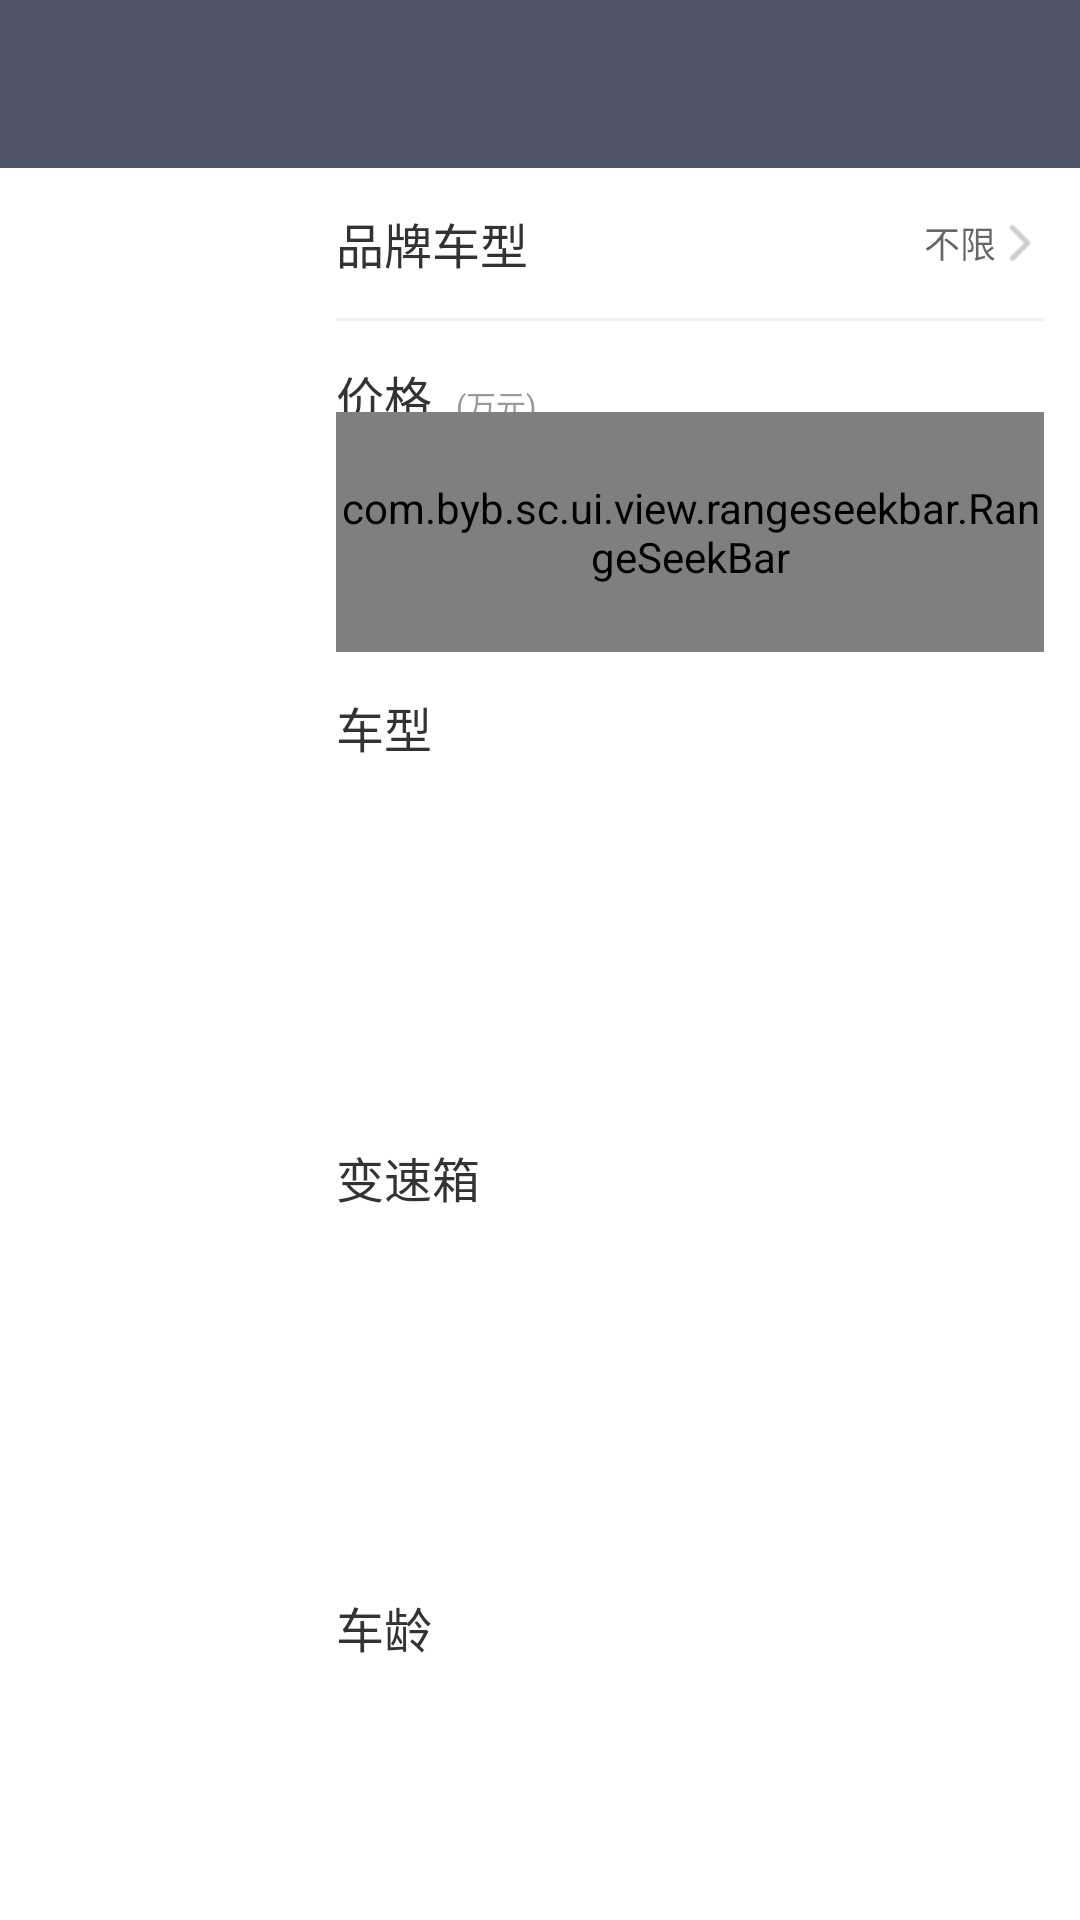

Layout XML and referenced resources for this Android screen:
<!-- AndroidManifest.xml: application theme AppTheme.NoActionBar -->
<!-- res/layout/fra_filter_more.xml -->
<?xml version="1.0" encoding="utf-8"?>
<LinearLayout xmlns:android="http://schemas.android.com/apk/res/android"
    xmlns:app="http://schemas.android.com/apk/res-auto"
    android:orientation="vertical"
    android:layout_width="match_parent"
    android:layout_height="match_parent"
    android:background="@android:color/white">
    <include layout="@layout/toolbar" />

    <LinearLayout
        android:layout_width="match_parent"
        android:layout_height="match_parent"
        android:orientation="horizontal">
        <android.support.v7.widget.RecyclerView
            android:id="@+id/rvMenu"
            android:layout_width="100dp"
            android:layout_height="match_parent"
            android:scrollbars="none" />

        <ScrollView
            android:id="@+id/scrollView"
            android:layout_width="0dp"
            android:layout_height="match_parent"
            android:layout_weight="1"
            android:scrollbars="none">
            <LinearLayout
                android:layout_width="match_parent"
                android:layout_height="match_parent"
                android:paddingLeft="@dimen/item_margin"
                android:paddingRight="@dimen/item_margin"
                android:orientation="vertical">
                <LinearLayout
                    android:id="@+id/llBrand"
                    android:layout_width="match_parent"
                    android:layout_height="@dimen/item_height"
                    android:gravity="center_vertical"
                    android:orientation="horizontal">
                    <TextView
                        style="@style/txt_first_black"
                        android:layout_width="0dp"
                        android:layout_height="wrap_content"
                        android:layout_weight="1"
                        android:text="@string/car_brand"/>
                    <TextView
                        android:id="@+id/tvCarBrand"
                        style="@style/txt_select_normal"
                        android:layout_width="wrap_content"
                        android:layout_height="wrap_content"
                        android:hint="不限"/>
                    <ImageView
                        android:layout_width="wrap_content"
                        android:layout_height="wrap_content"
                        android:src="@mipmap/ic_right"/>
                </LinearLayout>
                <include layout="@layout/comm_divide_line" />

                <LinearLayout
                    android:id="@+id/llPrice"
                    android:layout_width="match_parent"
                    android:layout_height="wrap_content"
                    android:orientation="vertical">
                    <LinearLayout
                        android:layout_width="match_parent"
                        android:layout_height="wrap_content">
                        <TextView
                            style="@style/txt_first_black"
                            android:layout_width="wrap_content"
                            android:layout_height="@dimen/item_height"
                            android:gravity="center_vertical"
                            android:text="@string/car_price"/>
                        <TextView
                            style="@style/txt_third_gray"
                            android:layout_width="wrap_content"
                            android:layout_height="wrap_content"
                            android:layout_toRightOf="@id/tvContext"
                            android:layout_alignBaseline="@id/tvContext"
                            android:layout_marginLeft="@dimen/txt_margin"
                            android:text="(万元)"/>
                        <TextView
                            android:id="@+id/tvPrice"
                            style="@style/txt_select_normal"
                            android:layout_width="match_parent"
                            android:layout_height="wrap_content"
                            android:gravity="right" />
                    </LinearLayout>
                    <com.byb.sc.ui.view.rangeseekbar.RangeSeekBar
                        android:id="@+id/seekBarPrice"
                        android:layout_width="match_parent"
                        android:layout_height="80dp"
                        android:layout_marginTop="-20dp"
                        app:rsb_mode="range"
                        app:rsb_progress_height="4dp"
                        app:rsb_progress_color="@color/comm_blue"
                        app:rsb_progress_default_color="@color/rsbColorSeekBarDefault"
                        app:rsb_tick_mark_text_margin="17dp"
                        app:rsb_thumb_size="20dp"
                        app:rsb_indicator_drawable="@drawable/progress_hint_bg"
                        app:rsb_indicator_padding_bottom="10dp"
                        app:rsb_indicator_width="40dp"
                        app:rsb_indicator_height="40dp"
                        app:rsb_indicator_show_mode="showWhenTouch"
                        app:rsb_thumb_drawable="@drawable/thumb_activated"
                        app:rsb_thumb_inactivated_drawable="@drawable/thumb_inactivated"
                        app:rsb_thumb_scale_ratio="1.5"/>

                    <RelativeLayout
                        android:layout_width="match_parent"
                        android:layout_height="wrap_content"
                        android:descendantFocusability="blocksDescendants">
                        <android.support.v7.widget.RecyclerView
                            android:id="@+id/rvPrice"
                            android:layout_width="match_parent"
                            android:layout_height="wrap_content"
                            android:scrollbars="none" />
                    </RelativeLayout>

                </LinearLayout>

                <LinearLayout
                    android:id="@+id/llModel"
                    android:layout_width="match_parent"
                    android:layout_height="wrap_content"
                    android:orientation="vertical">
                    <TextView
                        style="@style/txt_first_black"
                        android:layout_width="wrap_content"
                        android:layout_height="@dimen/item_height"
                        android:gravity="center_vertical"
                        android:text="@string/car_model"/>
                    <TextView
                        style="@style/txt_first_black"
                        android:layout_width="match_parent"
                        android:layout_height="100dp" />
                </LinearLayout>

                <LinearLayout
                    android:id="@+id/llGearbox"
                    android:layout_width="match_parent"
                    android:layout_height="wrap_content"
                    android:orientation="vertical">
                    <TextView
                        style="@style/txt_first_black"
                        android:layout_width="wrap_content"
                        android:layout_height="@dimen/item_height"
                        android:gravity="center_vertical"
                        android:text="@string/car_gearbox"/>
                    <TextView
                        style="@style/txt_first_black"
                        android:layout_width="match_parent"
                        android:layout_height="100dp" />
                </LinearLayout>

                <LinearLayout
                    android:id="@+id/llAge"
                    android:layout_width="match_parent"
                    android:layout_height="wrap_content"
                    android:orientation="vertical">
                    <TextView
                        style="@style/txt_first_black"
                        android:layout_width="wrap_content"
                        android:layout_height="@dimen/item_height"
                        android:gravity="center_vertical"
                        android:text="@string/car_age"/>
                    <TextView
                        style="@style/txt_first_black"
                        android:layout_width="match_parent"
                        android:layout_height="100dp" />
                </LinearLayout>

                <LinearLayout
                    android:id="@+id/llMileage"
                    android:layout_width="match_parent"
                    android:layout_height="wrap_content"
                    android:orientation="vertical">
                    <TextView
                        style="@style/txt_first_black"
                        android:layout_width="wrap_content"
                        android:layout_height="@dimen/item_height"
                        android:gravity="center_vertical"
                        android:text="@string/car_mileage"/>
                    <TextView
                        style="@style/txt_first_black"
                        android:layout_width="match_parent"
                        android:layout_height="100dp" />
                </LinearLayout>

                <LinearLayout
                    android:id="@+id/llDisplacement"
                    android:layout_width="match_parent"
                    android:layout_height="wrap_content"
                    android:orientation="vertical">
                    <TextView
                        style="@style/txt_first_black"
                        android:layout_width="wrap_content"
                        android:layout_height="@dimen/item_height"
                        android:gravity="center_vertical"
                        android:text="@string/car_displacement"/>
                    <TextView
                        style="@style/txt_first_black"
                        android:layout_width="match_parent"
                        android:layout_height="100dp" />
                </LinearLayout>


            </LinearLayout>
        </ScrollView>
    </LinearLayout>



</LinearLayout>
<!-- res/layout/toolbar.xml (included above) -->
<?xml version="1.0" encoding="utf-8"?>
<android.support.design.widget.AppBarLayout
    xmlns:android="http://schemas.android.com/apk/res/android"
    xmlns:app="http://schemas.android.com/apk/res-auto"
    android:layout_width="match_parent"
    android:layout_height="wrap_content"
    app:elevation="0dp"
    android:theme="@style/AppTheme.AppBarOverlay">

    <android.support.v7.widget.Toolbar
        android:id="@+id/toolbar"
        android:layout_width="match_parent"
        android:layout_height="?attr/actionBarSize"
        android:background="@color/home_head"
        android:theme="@style/ThemeOverlay.AppCompat.Dark.ActionBar"
        app:popupTheme="@style/AppTheme.NoActionBar.PopupOverlay"
        app:titleTextAppearance="@style/Toolbar_TextAppearance_White"/>
</android.support.design.widget.AppBarLayout>
<!-- res/layout/comm_divide_line.xml (included above) -->
<?xml version="1.0" encoding="utf-8"?>
<View xmlns:android="http://schemas.android.com/apk/res/android"
    android:layout_width="match_parent"
    android:layout_height="1dp"
    android:background="@color/divide_gray">

</View>
<!-- resources referenced by this layout -->
<resources>
  <color name="comm_blue">#3997f9</color>
  <color name="divide_gray">#f0f0f0</color>
  <color name="home_head">#4E5368</color>
  <color name="rsbColorSeekBarDefault">#c3c3c3</color>
  <dimen name="item_height">50dp</dimen>
  <dimen name="item_margin">12dp</dimen>
  <dimen name="txt_margin">8dp</dimen>
  <!-- drawable thumb_activated (drawable) -->
  <?xml version="1.0" encoding="utf-8"?>
  <shape android:shape="oval"
         xmlns:android="http://schemas.android.com/apk/res/android">
      <solid android:color="@color/comm_blue"/>
      <stroke android:width="0.5dp"
              android:color="@color/comm_blue"/>
  </shape>
  <!-- mipmap ic_right: png bitmap (mipmap-xhdpi, 403 bytes) -->
  <string name="car_age">车龄</string>
  <string name="car_brand">品牌车型</string>
  <string name="car_displacement">排量</string>
  <string name="car_gearbox">变速箱</string>
  <string name="car_mileage">里程</string>
  <string name="car_model">车型</string>
  <string name="car_price">价格</string>
  <style name="AppTheme.AppBarOverlay" parent="ThemeOverlay.AppCompat.Dark.ActionBar" />
  <style name="AppTheme.NoActionBar.PopupOverlay" parent="ThemeOverlay.AppCompat.Light" />
  <style name="Toolbar_TextAppearance_White">
          <item name="android:textSize">18dp</item>
          <item name="android:textColor">@android:color/white</item>
      </style>
  <style name="txt_first_black">
          <item name="android:textSize">@dimen/txt_first</item>
          <item name="android:textColor">@color/txt_first_title</item>
      </style>
  <style name="txt_select_normal">
          <item name="android:textSize">@dimen/txt_second</item>
          <item name="android:textColor">@color/single_select</item>
      </style>
  <style name="txt_third_gray">
          <item name="android:textSize">@dimen/txt_third</item>
          <item name="android:textColor">@color/txt_third_title</item>
      </style>
  <style name="AppTheme.NoActionBar">
          <item name="windowActionBar">false</item>
          <item name="windowNoTitle">true</item>
      </style>
  <dimen name="txt_first">16dp</dimen>
  <color name="txt_first_title">#333333</color>
  <dimen name="txt_second">12dp</dimen>
  <color name="single_select">#f26b31</color>
  <dimen name="txt_third">10dp</dimen>
  <color name="txt_third_title">#999999</color>
</resources>
